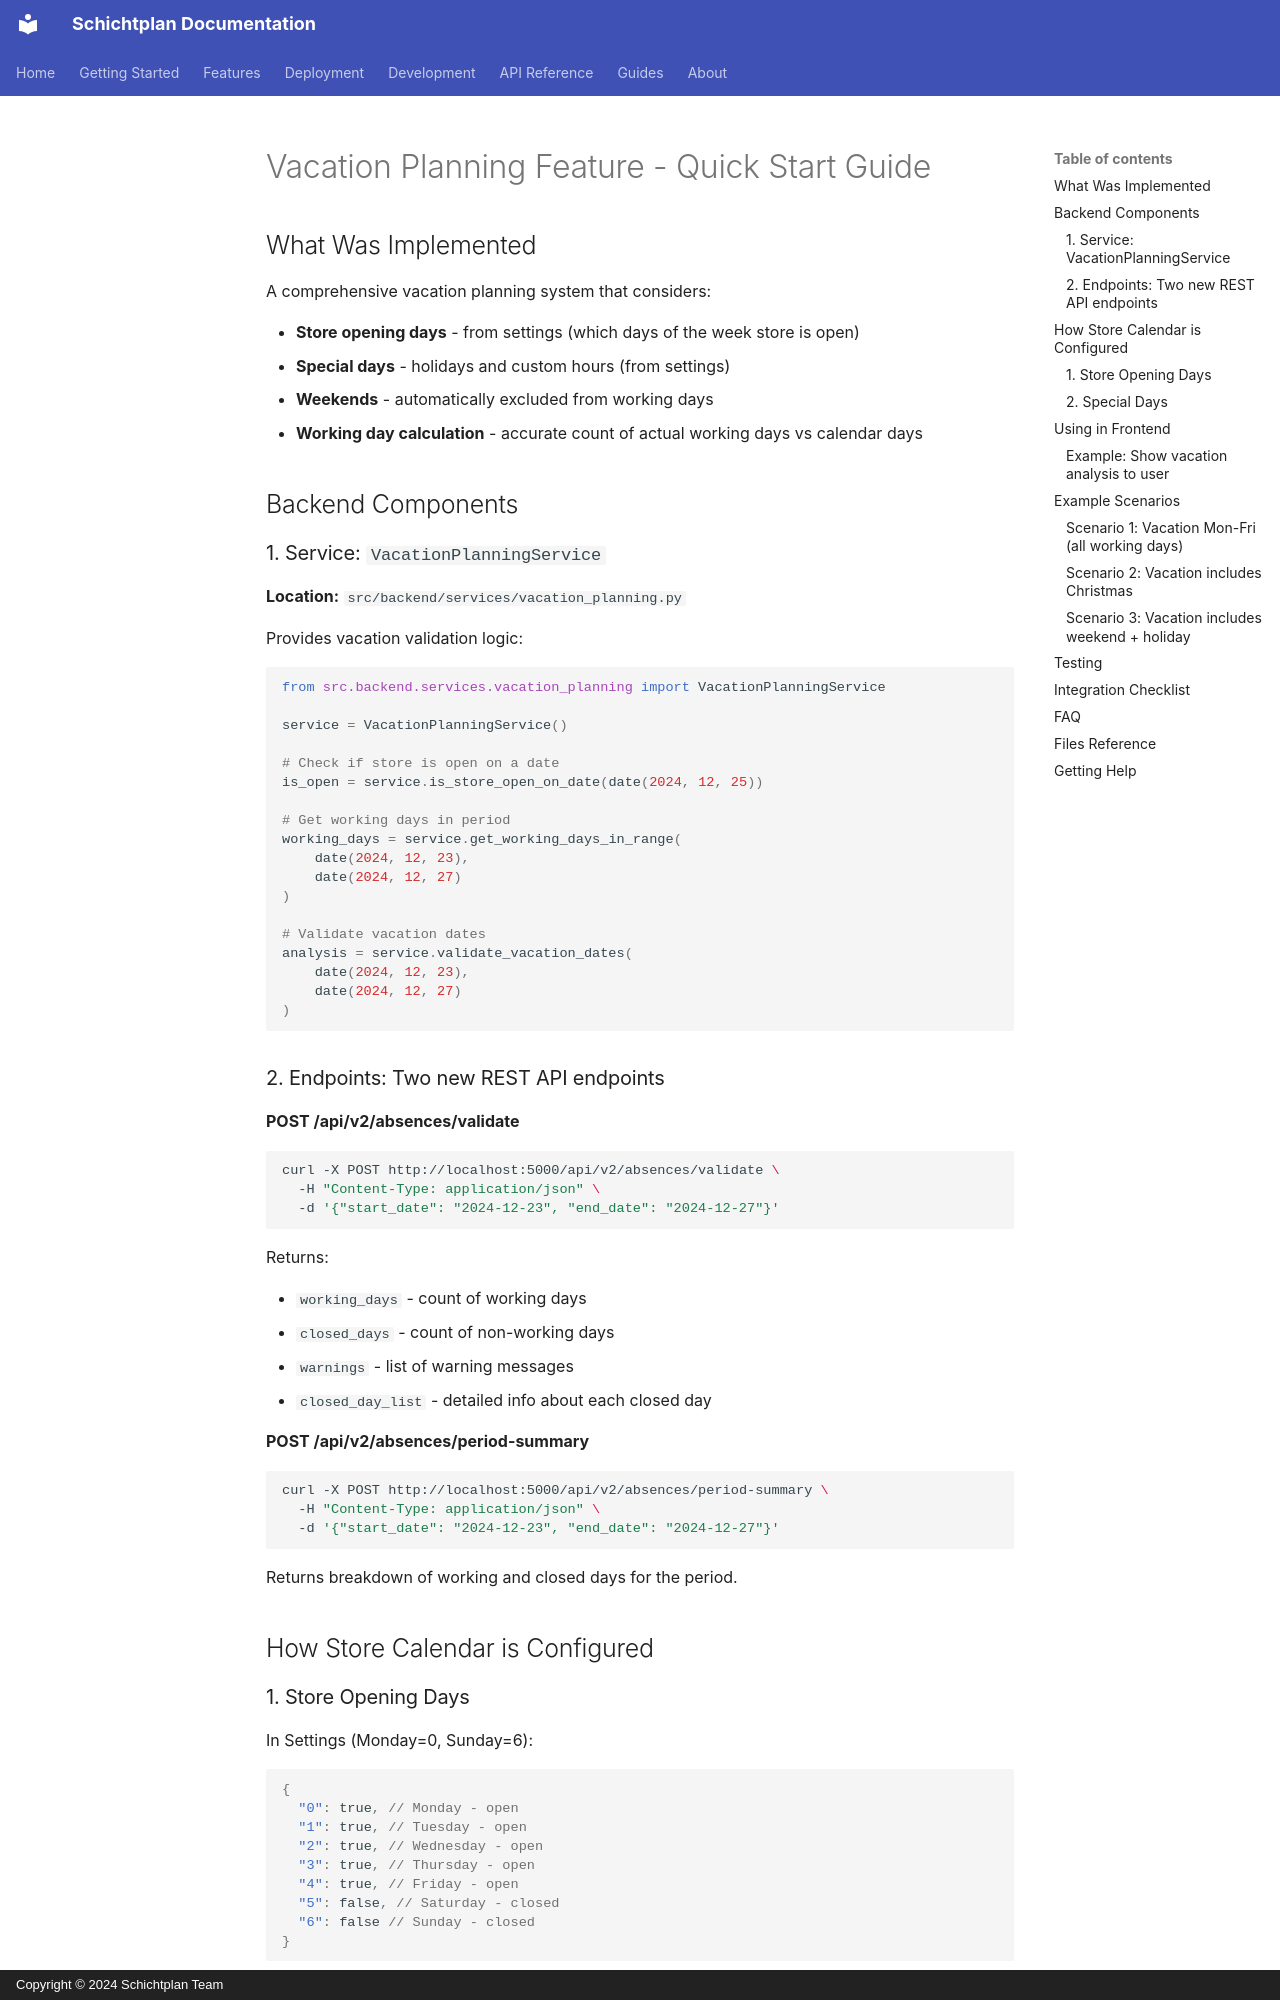

repository: jango-blockchained/schichtplan · page: VACATION_PLANNING_QUICK_START/index.html · generator: mkdocs · copyright: Copyright © 2024 Schichtplan Team

# Vacation Planning Feature - Quick Start Guide

## What Was Implemented

A comprehensive vacation planning system that considers:

- **Store opening days** - from settings (which days of the week store is open)
- **Special days** - holidays and custom hours (from settings)
- **Weekends** - automatically excluded from working days
- **Working day calculation** - accurate count of actual working days vs calendar days

## Backend Components

### 1. Service: `VacationPlanningService`

**Location:** `src/backend/services/vacation_planning.py`

Provides vacation validation logic:

```python
from src.backend.services.vacation_planning import VacationPlanningService

service = VacationPlanningService()

# Check if store is open on a date
is_open = service.is_store_open_on_date(date(2024, 12, 25))

# Get working days in period
working_days = service.get_working_days_in_range(
    date(2024, 12, 23),
    date(2024, 12, 27)
)

# Validate vacation dates
analysis = service.validate_vacation_dates(
    date(2024, 12, 23),
    date(2024, 12, 27)
)
```

### 2. Endpoints: Two new REST API endpoints

**POST /api/v2/absences/validate**

```bash
curl -X POST http://localhost:5000/api/v2/absences/validate \
  -H "Content-Type: application/json" \
  -d '{"start_date": "2024-12-23", "end_date": "2024-12-27"}'
```

Returns:

- `working_days` - count of working days
- `closed_days` - count of non-working days
- `warnings` - list of warning messages
- `closed_day_list` - detailed info about each closed day

**POST /api/v2/absences/period-summary**

```bash
curl -X POST http://localhost:5000/api/v2/absences/period-summary \
  -H "Content-Type: application/json" \
  -d '{"start_date": "2024-12-23", "end_date": "2024-12-27"}'
```

Returns breakdown of working and closed days for the period.

## How Store Calendar is Configured

### 1. Store Opening Days

In Settings (Monday=0, Sunday=6):

```json
{
  "0": true, // Monday - open
  "1": true, // Tuesday - open
  "2": true, // Wednesday - open
  "3": true, // Thursday - open
  "4": true, // Friday - open
  "5": false, // Saturday - closed
  "6": false // Sunday - closed
}
```
